Run: headless pygame with SDL's dummy video driver; simulated clock (each Clock.tick advances the game by its frame time, no real sleeping); random seed 0; keys injected as events and as key.get_pressed() state; no mouse input.
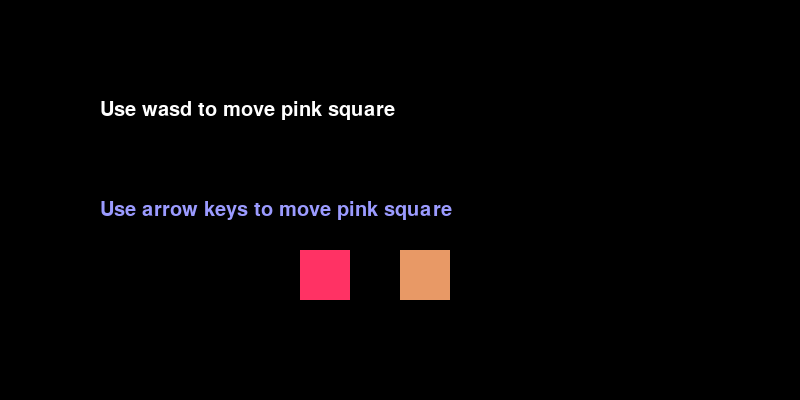
Frame 1 of 4 · flips 1–60 · no input
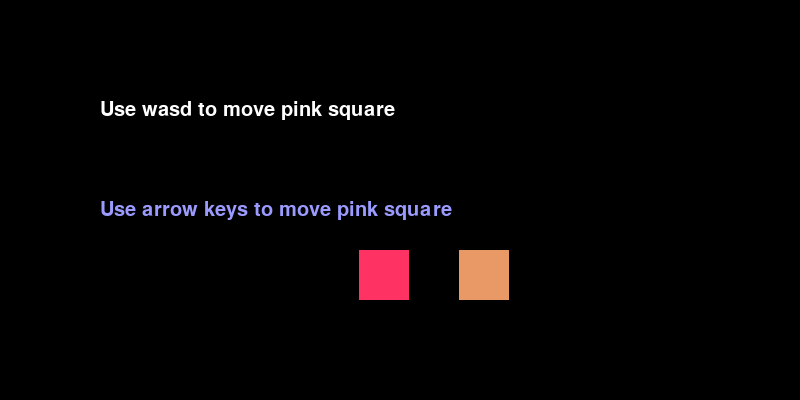
Frame 2 of 4 · flips 61–180 · tapped SPACE, RETURN · held RIGHT (→), D
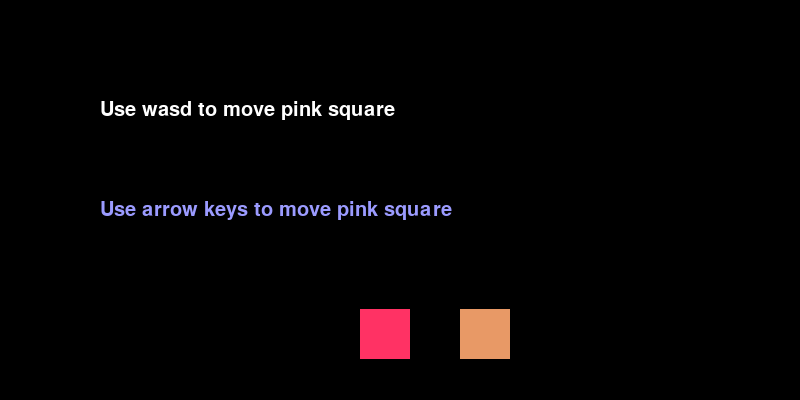
Frame 3 of 4 · flips 181–300 · held DOWN (↓), S
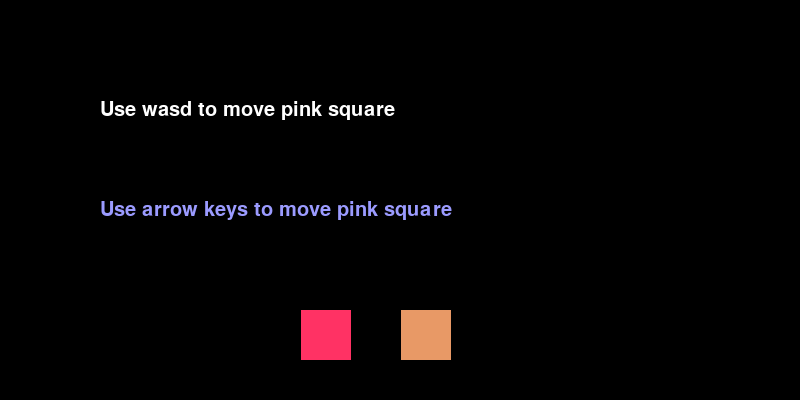
Frame 4 of 4 · flips 301–420 · held LEFT (←), A, UP (↑), W

The pygame program that drew these frames:

import pygame  # type: ignore
pygame.init()
SCREEN_WIDTH = 800
SCREEN_HEIGHT = 400
screen = pygame.display.set_mode((SCREEN_WIDTH, SCREEN_HEIGHT))
player = pygame.Rect(300, 250, 50, 50)
player2 = pygame.Rect(400,250,50,50)
font = pygame.font.SysFont('Arial', 30)
text_surface = font.render("Use wasd to move pink square", True, (255, 255, 255))  
text_surface2 = font.render("Use arrow keys to move pink square", True, (155, 155,255))

run = True
while run:
    screen.fill((0, 0, 0))
    pygame.draw.rect(screen, (255, 50, 100), player)
    pygame.draw.rect(screen,(232,153,102),player2)
    key = pygame.key.get_pressed()
    if key[pygame.K_LEFT]: 
        player2.move_ip(-1, 0)
    elif key[pygame.K_RIGHT]:  
        player2.move_ip(1, 0)
    elif key[pygame.K_UP]:  
        player2.move_ip(0, -1)
    elif key[pygame.K_DOWN]:  
        player2.move_ip(0, 1)
    key = pygame.key.get_pressed()
    if key[pygame.K_a]: 
        player.move_ip(-1, 0)
    elif key[pygame.K_d]:  
        player.move_ip(1, 0)
    elif key[pygame.K_w]:  
        player.move_ip(0, -1)
    elif key[pygame.K_s]:  
        player.move_ip(0, 1)
    if player.x > 748 + (player.height - 50):
        player.x = 748
    if player.x < 0:
        player.x = 0
    if player.y > 352:
        player.y = 352
    if player.y < 0:
        player.y = 0
    if player2.x > 748 + (player.height - 50):
        player2.x = 748
    if player2.x < 0:
        player2.x = 0
    if player2.y > 352:
        player2.y = 352
    if player2.y < 0:
        player2.y = 0
    #screen = pygame.display.set_mode((800, 600))  
    # screen.fill((0, 0, 0)) 
    screen.blit(text_surface, (100, 100))  # Position the text
    screen.blit(text_surface2, (100,200))
    pygame.display.flip()  
    for event in pygame.event.get():
        if event.type == pygame.QUIT:
            run = False
    pygame.display.update()
pygame.quit()
